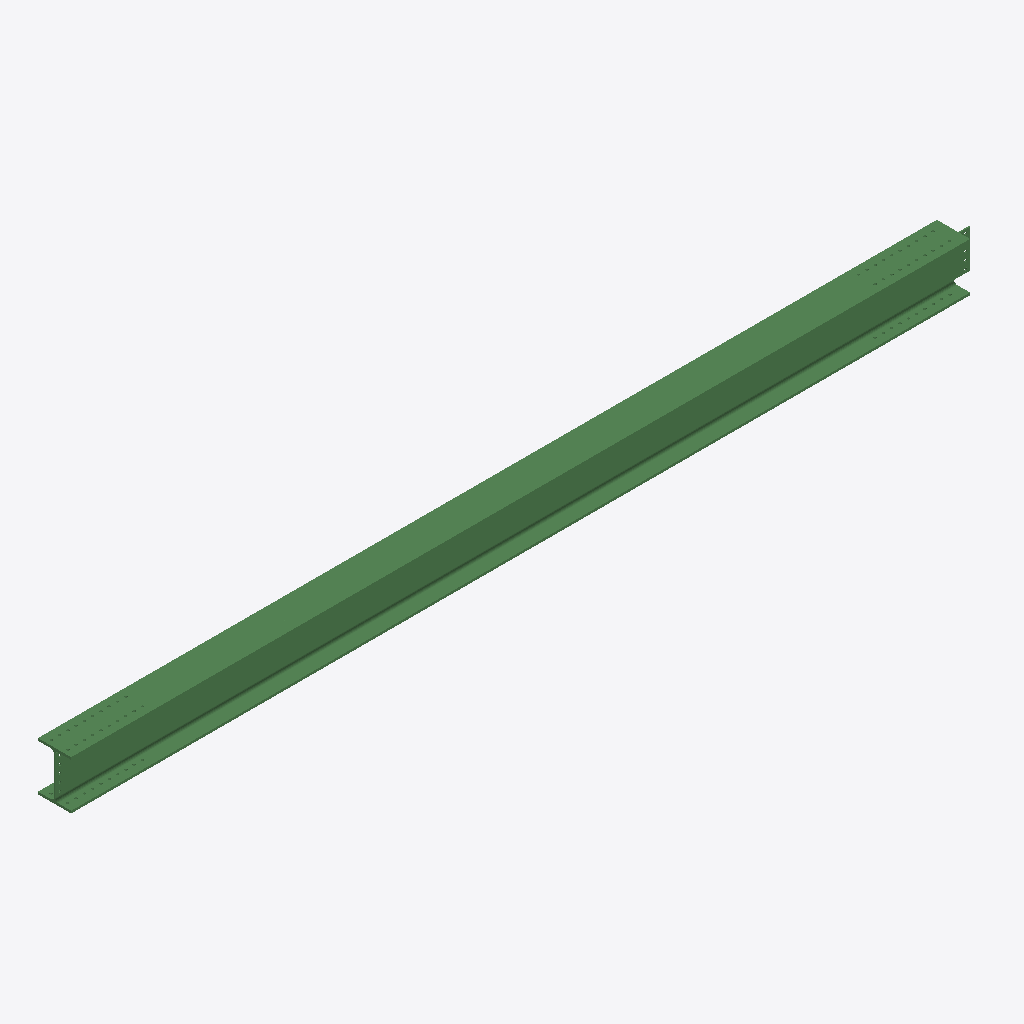
Isometric view of an IFC building model (IFC-SPF (STEP), schema IFC2X3, length unit millimetre), seen from the south-west, elements coloured by IFC class: 1 beam (green).
Extent 8.3 m × 0.3 m × 0.4 m (x, y, z). Storeys (1): Undefined at 0.00 m. Elements (1): 1 IfcBeam.

HEADER;
FILE_DESCRIPTION(('ViewDefinition[AISC_Steel_Detailing]','Option [BaseQuantities:Off]','Option [GridExport:On]','Option [Assemblies:Off]','Option [Bolts:On]','Option [Rebars:On]','Option [PourObjects:Off]','Option [Welds:On]','Option [SurfaceTreatments:On]','Option [LocationBy:0]','Option [ViewColors:Off]','Option [SectionedSpine:Off]','[2 more]'),'2;1');
FILE_NAME('b_30_Qty_1.ifc','2026-05-16T11:53:17',('GIOVANNIPC\\gcorrea'),('Structural Designer'),'IFC Database version: Work','Tekla Structures 2020 Service Pack 5, IFC Export','');
FILE_SCHEMA(('IFC2X3'));
ENDSEC;
DATA;
#37=IFCPROJECT('2G7ZFDNE16yBDU14FA92Me',#5,'Proyecto',$,$,$,$,(#11),#36);
#39=IFCSITE('2xvEzEinjBTea80yOTcujY',#5,'Obra',$,$,#38,$,$,.ELEMENT.,$,$,$,$,$);
#41=IFCBUILDING('1xwQIYkaX6xvL_dlqIhVIU',#5,'Undefined',$,$,#40,$,$,.ELEMENT.,$,$,$);
#43=IFCBUILDINGSTOREY('29hdEUCErFze9E_VIAceOd',#5,'Undefined',$,$,#42,$,$,.ELEMENT.,0.0);
#74=IFCBEAM('2A7dL7KNHCdxMwEKRoFi12',#44,'BEAM','HEA450','HEA450',#48,#73,'ID8a1e7547-5174-4c9f-b5ba-3946f23ec042');
ENDSEC;
